Run: headless pygame with SDL's dummy video driver; simulated clock (each Clock.tick advances the game by its frame time, no real sleeping); random seed 0; keys injected as events and as key.get_pressed() state; no mouse input.
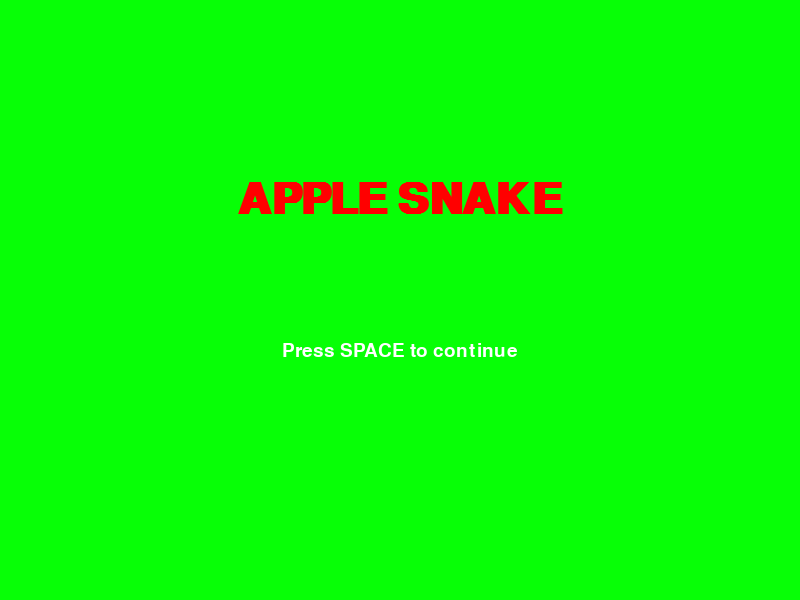
Frame 1 of 4 · flips 1–60 · no input
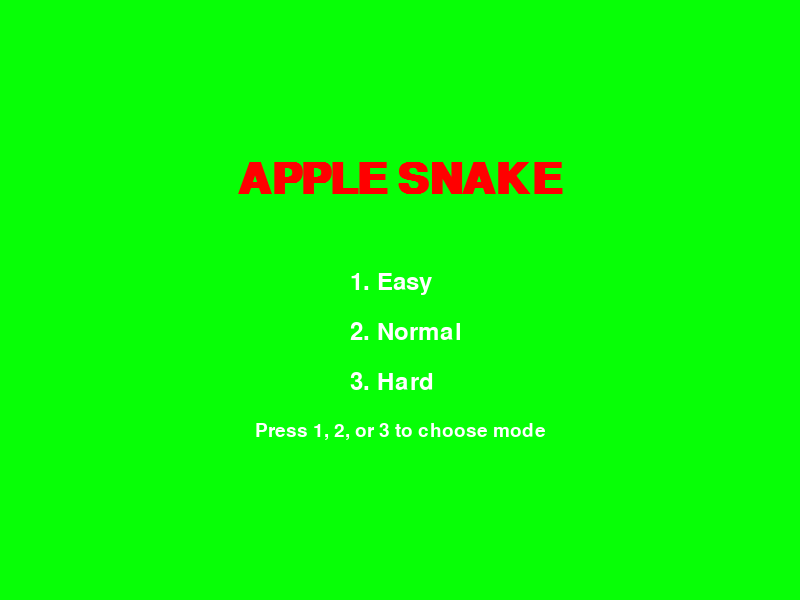
Frame 2 of 4 · flips 61–180 · tapped SPACE, RETURN · held RIGHT (→), D
Frame 3 of 4 · flips 181–300 · held DOWN (↓), S · screen unchanged from frame 2, image omitted
Frame 4 of 4 · flips 301–420 · held LEFT (←), A, UP (↑), W · screen unchanged from frame 3, image omitted

The pygame program that drew these frames:

import pygame
import sys
import random
import math
import time

pygame.init()
pygame.mixer.init()

# Screen
WIDTH, HEIGHT = 800, 600
screen = pygame.display.set_mode((WIDTH, HEIGHT))
pygame.display.set_caption("Apple Snake")

# Colors
white = (255, 255, 255)
red = (255, 0, 0)
orange = (255, 165, 0)
brown = (139, 69, 19)
green = (0, 200, 0)
dark_green = (7, 255, 6)
black = (0, 0, 0)
blue = (12, 12, 255)
pink = (255, 105, 180)
gray = (50, 50, 50)

# Snake
snake_position = [400, 400]
snake_body = [[400, 400]]
snake_radius = 10
snake_speed = 5

# Game
score = 0
lives = 3
level = 1
num_apples = 5
num_poison = 2

# Items
def gen_items(n):
    return [[random.randint(20, WIDTH - 20), random.randint(20, HEIGHT - 20)] for _ in range(n)]

apples = gen_items(num_apples)
poison = gen_items(num_poison)
hearts = []

# Enemies
enemies = []

dx, dy = 0, 0
font = pygame.font.SysFont("Arial", 32)
clock = pygame.time.Clock()
start_time = time.time()

# Particle system
particles = []

def create_particles(x, y, color, count=15):
    for _ in range(count):
        particles.append({
            "x": x,
            "y": y,
            "dx": random.uniform(-2, 2),
            "dy": random.uniform(-2, 2),
            "life": random.randint(20, 40),
            "color": color
        })

def draw_particles():
    for p in particles[:]:
        pygame.draw.circle(screen, p["color"], (int(p["x"]), int(p["y"])), 3)
        p["x"] += p["dx"]
        p["y"] += p["dy"]
        p["life"] -= 1
        if p["life"] <= 0:
            particles.remove(p)

# Distance
def distance(a, b):
    return math.sqrt((a[0] - b[0]) ** 2 + (a[1] - b[1]) ** 2)

# Title Screen
title_screen = True
while title_screen:
    screen.fill(dark_green)
    title_font = pygame.font.SysFont("Arial", 64, bold=True)
    title_text = title_font.render("APPLE SNAKE", True, red)
    title_rect = title_text.get_rect(center=(WIDTH // 2, HEIGHT // 2 - 100))
    screen.blit(title_text, title_rect)
    instr_font = pygame.font.SysFont("Arial", 28)
    instr_text = instr_font.render("Press SPACE to continue", True, white)
    instr_rect = instr_text.get_rect(center=(WIDTH // 2, HEIGHT // 2 + 50))
    screen.blit(instr_text, instr_rect)
    pygame.display.update()
    for event in pygame.event.get():
        if event.type == pygame.QUIT:
            pygame.quit()
            sys.exit()
        if event.type == pygame.KEYDOWN and event.key == pygame.K_SPACE:
            title_screen = False

# Mode Selection
mode_selected = False
while not mode_selected:
    screen.fill(dark_green)
    title_font = pygame.font.SysFont("Arial", 64, bold=True)
    title_text = title_font.render("APPLE SNAKE", True, red)
    title_rect = title_text.get_rect(center=(WIDTH // 2, HEIGHT // 2 - 120))
    screen.blit(title_text, title_rect)
    mode_font = pygame.font.SysFont("Arial", 36)
    easy_text = mode_font.render("1. Easy", True, white)
    normal_text = mode_font.render("2. Normal", True, white)
    hard_text = mode_font.render("3. Hard", True, white)
    screen.blit(easy_text, (WIDTH // 2 - 50, HEIGHT // 2 - 30))
    screen.blit(normal_text, (WIDTH // 2 - 50, HEIGHT // 2 + 20))
    screen.blit(hard_text, (WIDTH // 2 - 50, HEIGHT // 2 + 70))
    instr_font = pygame.font.SysFont("Arial", 28)
    instr_text = instr_font.render("Press 1, 2, or 3 to choose mode", True, white)
    instr_rect = instr_text.get_rect(center=(WIDTH // 2, HEIGHT // 2 + 130))
    screen.blit(instr_text, instr_rect)
    pygame.display.update()
    for event in pygame.event.get():
        if event.type == pygame.QUIT:
            pygame.quit()
            sys.exit()
        if event.type == pygame.KEYDOWN:
            if event.key == pygame.K_1:
                snake_speed = 3
                num_apples = 5
                num_poison = 1
                mode_selected = True
            elif event.key == pygame.K_2:
                snake_speed = 5
                num_apples = 5
                num_poison = 2
                mode_selected = True
            elif event.key == pygame.K_3:
                snake_speed = 7
                num_apples = 5
                num_poison = 4
                mode_selected = True

# Regenerate items
apples = gen_items(num_apples)
poison = gen_items(num_poison)

# Main Game Loop
running = True
while running:
    clock.tick(30)
    screen.fill(dark_green)
    elapsed = time.time() - start_time

    # Events
    for event in pygame.event.get():
        if event.type == pygame.QUIT:
            pygame.quit()
            sys.exit()

    # Controls
    keys = pygame.key.get_pressed()
    if keys[pygame.K_UP]:
        dx, dy = 0, -snake_speed
    elif keys[pygame.K_DOWN]:
        dx, dy = 0, snake_speed
    elif keys[pygame.K_RIGHT]:
        dx, dy = snake_speed, 0
    elif keys[pygame.K_LEFT]:
        dx, dy = -snake_speed, 0

    # Move snake
    snake_position[0] += dx
    snake_position[1] += dy
    snake_body.insert(0, list(snake_position))

    # Apple collision
    for a in apples[:]:
        if distance(snake_position, a) < snake_radius + 10:
            apples.remove(a)
            score += 1
            snake_body.append(snake_body[-1])
            create_particles(a[0], a[1], red)

    # Poison collision
    for p in poison[:]:
        if distance(snake_position, p) < snake_radius + 10:
            lives -= 1
            poison.remove(p)
            create_particles(p[0], p[1], orange)
            if lives <= 0:
                running = False

    # Heart collision
    for h in hearts[:]:
        if distance(snake_position, h) < snake_radius + 10:
            lives += 1
            hearts.remove(h)
            create_particles(h[0], h[1], pink)

    # Level up
    if not apples:
        level += 1
        num_apples += 2
        num_poison += 1
        snake_speed += 0.5
        apples = gen_items(num_apples)
        poison = gen_items(num_poison)
        if random.random() < 0.5:
            hearts.append([random.randint(20, WIDTH - 20), random.randint(20, HEIGHT - 20)])
        if level >= 5 and level % 2 == 0 and random.random() < 0.5:
            enemy_pos = [random.randint(50, WIDTH - 50), random.randint(50, HEIGHT - 50)]
            enemy_body = [list(enemy_pos)]
            enemies.append({"pos": enemy_pos, "body": enemy_body, "dx": random.choice([-2, 2]), "dy": random.choice([-2, 2])})

    # Draw snake with wave
    wave_offset = math.sin(elapsed * 10) * 2
    for i, seg in enumerate(snake_body):
        shade = max(60, 255 - i * 8)
        body_color = (0, 0, shade)
        offset_y = math.sin(i * 0.5 + elapsed * 10) * wave_offset
        pygame.draw.circle(screen, body_color, (seg[0], int(seg[1] + offset_y)), snake_radius)

    # Snake head (eyes + tongue)
    head_x, head_y = snake_position
    eye_size = 3
    tongue_len = 6

    eye_dx, eye_dy = 5, -4
    tongue_dx, tongue_dy = snake_radius, 0
    if dx > 0:
        eye_dx, eye_dy = 5, -4
        tongue_dx, tongue_dy = snake_radius, 0
    elif dx < 0:
        eye_dx, eye_dy = -5, -4
        tongue_dx, tongue_dy = -snake_radius, 0
    elif dy < 0:
        eye_dx, eye_dy = -4, -5
        tongue_dx, tongue_dy = 0, -snake_radius
    elif dy > 0:
        eye_dx, eye_dy = -4, 5
        tongue_dx, tongue_dy = 0, snake_radius

    pygame.draw.circle(screen, blue, (head_x, head_y), snake_radius)
    pygame.draw.circle(screen, white, (head_x - eye_dx, head_y + eye_dy), eye_size)
    pygame.draw.circle(screen, white, (head_x + eye_dx, head_y + eye_dy), eye_size)
    pygame.draw.circle(screen, black, (head_x - eye_dx, head_y + eye_dy), 1)
    pygame.draw.circle(screen, black, (head_x + eye_dx, head_y + eye_dy), 1)

    pygame.draw.line(screen, red, (head_x, head_y), (head_x + tongue_dx, head_y + tongue_dy), 2)
    pygame.draw.line(screen, red, (head_x + tongue_dx, head_y + tongue_dy),
                     (head_x + tongue_dx - 3, head_y + tongue_dy - 3), 2)
    pygame.draw.line(screen, red, (head_x + tongue_dx, head_y + tongue_dy),
                     (head_x + tongue_dx - 3, head_y + tongue_dy + 3), 2)

    # Draw apples
    for a in apples:
        pygame.draw.circle(screen, red, a, 10)
        pygame.draw.rect(screen, brown, (a[0] - 2, a[1] - 12, 4, 6))
        pygame.draw.polygon(screen, green, [(a[0] - 4, a[1] - 12), (a[0], a[1] - 18), (a[0] + 4, a[1] - 12)])

    # Draw poison
    for p in poison:
        pygame.draw.circle(screen, orange, p, 10)
        pygame.draw.rect(screen, brown, (p[0] - 2, p[1] - 12, 4, 6))
        pygame.draw.polygon(screen, green, [(p[0] - 4, p[1] - 12), (p[0], p[1] - 18), (p[0] + 4, p[1] - 12)])

    # Draw hearts
    for h in hearts:
        x, y = h
        pygame.draw.polygon(screen, red, [(x, y), (x - 5, y - 7), (x - 10, y - 2),
                                          (x - 10, y + 3), (x, y + 12), (x + 10, y + 3),
                                          (x + 10, y - 2), (x + 5, y - 7)])
        pygame.draw.circle(screen, red, (x - 5, y - 5), 3)
        pygame.draw.circle(screen, red, (x + 5, y - 5), 3)

    # -------------------- ENEMY SECTION (Updated) --------------------
    for enemy in enemies:
        ex, ey = enemy["pos"]
        enemy_body = enemy["body"]

        # Move enemy
        ex += enemy["dx"]
        ey += enemy["dy"]
        if ex < 0 or ex > WIDTH:
            enemy["dx"] *= -1
        if ey < 0 or ey > HEIGHT:
            enemy["dy"] *= -1
        enemy["pos"] = [ex, ey]
        enemy["body"].insert(0, [ex, ey])
        if len(enemy["body"]) > 5:
            enemy["body"].pop()

        # Enemy apple eating
        for a in apples[:]:
            if distance([ex, ey], a) < snake_radius + 10:
                apples.remove(a)
                score = max(0, score - 1)
                create_particles(a[0], a[1], red)

        # Enemy body
        for seg in enemy_body:
            pygame.draw.circle(screen, (255, 12, 13), seg, snake_radius)

        # Enemy face (eyes + tongue)
        eye_size = 3
        tongue_len = 6
        if abs(enemy["dx"]) > abs(enemy["dy"]):
            if enemy["dx"] > 0:
                eye_dx, eye_dy = 5, -4
                tongue_dx, tongue_dy = snake_radius, 0
            else:
                eye_dx, eye_dy = -5, -4
                tongue_dx, tongue_dy = -snake_radius, 0
        else:
            if enemy["dy"] > 0:
                eye_dx, eye_dy = -4, 5
                tongue_dx, tongue_dy = 0, snake_radius
            else:
                eye_dx, eye_dy = -4, -5
                tongue_dx, tongue_dy = 0, -snake_radius

        pygame.draw.circle(screen, (255, 0, 0), (ex, ey), snake_radius)
        pygame.draw.circle(screen, white, (ex - eye_dx, ey + eye_dy), eye_size)
        pygame.draw.circle(screen, white, (ex + eye_dx, ey + eye_dy), eye_size)
        pygame.draw.circle(screen, black, (ex - eye_dx, ey + eye_dy), 1)
        pygame.draw.circle(screen, black, (ex + eye_dx, ey + eye_dy), 1)

        pygame.draw.line(screen, red, (ex, ey), (ex + tongue_dx, ey + tongue_dy), 2)
        pygame.draw.line(screen, red, (ex + tongue_dx, ey + tongue_dy),
                         (ex + tongue_dx - 3, ey + tongue_dy - 3), 2)
        pygame.draw.line(screen, red, (ex + tongue_dx, ey + tongue_dy),
                         (ex + tongue_dx - 3, ey + tongue_dy + 3), 2)

        if distance([ex, ey], snake_position) < snake_radius * 2:
            lives -= 1
            create_particles(ex, ey, pink)
            if lives <= 0:
                running = False
    # ----------------------------------------------------------------

    # Draw HUD
    text = font.render(f"Score: {score}  |  Lives: {lives}  |  Level: {level}", True, white)
    screen.blit(text, (20, 20))

    # Borders
    if snake_position[0] < 0 or snake_position[0] > WIDTH or snake_position[1] < 0 or snake_position[1] > HEIGHT:
        lives -= 1
        create_particles(snake_position[0], snake_position[1], pink)
        if lives <= 0:
            running = False
        else:
            snake_position = [400, 400]
            dx, dy = 0, 0

    # Tail management
    if len(snake_body) > score + 1:
        snake_body.pop()

    # Draw particles
    draw_particles()

    pygame.display.update()

# Game Over popup
screen.fill(black)
rect_width, rect_height = 400, 200
popup_rect = pygame.Rect(WIDTH // 2 - rect_width // 2, HEIGHT // 2 - rect_height // 2, rect_width, rect_height)
pygame.draw.rect(screen, gray, popup_rect, border_radius=20)
game_over_font = pygame.font.SysFont("Arial", 64, bold=True)
game_over_text = game_over_font.render("GAME OVER", True, red)
game_over_rect = game_over_text.get_rect(center=(WIDTH // 2, HEIGHT // 2 - 20))
screen.blit(game_over_text, game_over_rect)
score_font = pygame.font.SysFont("Arial", 36)
final_score_text = score_font.render(f"Final Score: {score}", True, white)
final_score_rect = final_score_text.get_rect(center=(WIDTH // 2, HEIGHT // 2 + 60))
screen.blit(final_score_text, final_score_rect)
pygame.display.update()
pygame.time.wait(5000)
pygame.quit()
sys.exit()
